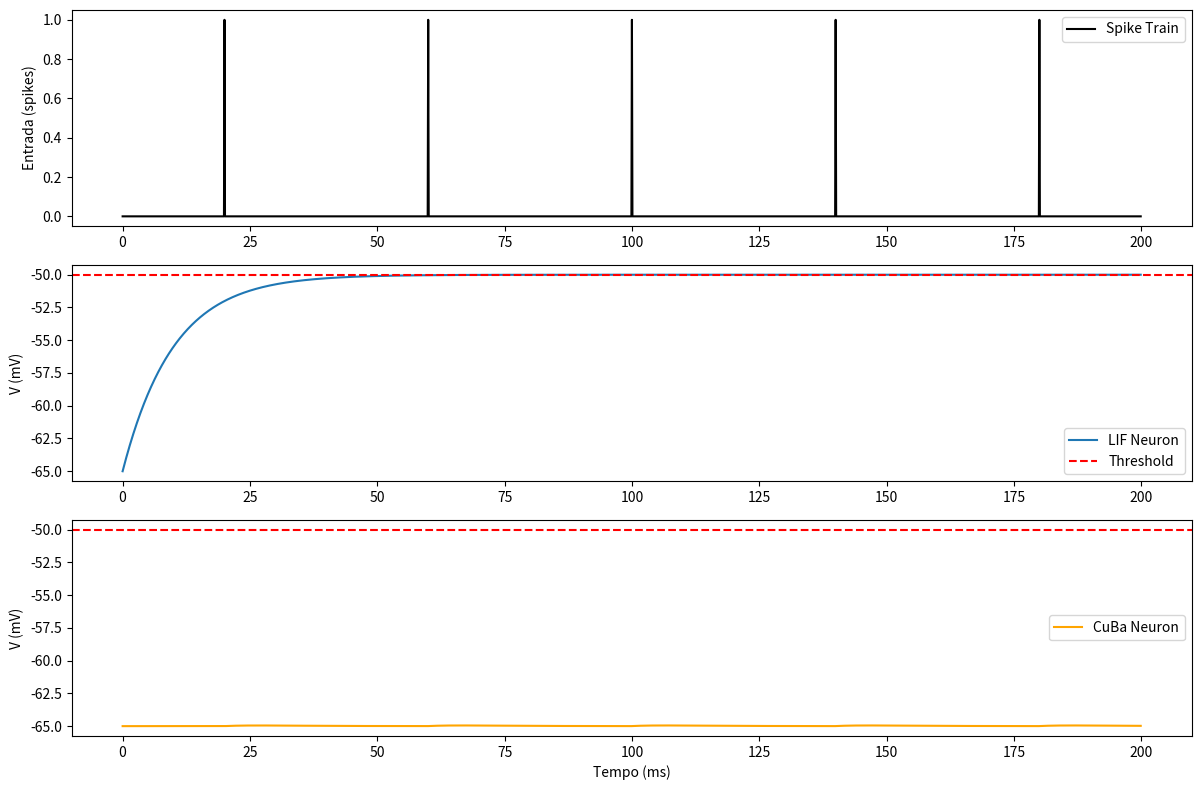

This figure's Python source:
"""===================================================================================
   |  Spiking Neural Network (SNN) with LIF and ALIF Neurons                         |
   | --------------------------------------------------------------------------------|
   | This program implements two neuron models:                                      |
   | Integrate-and-Fire (LIF) and Current-Based (CuBa) neurons.                      |
   | It compares their behavior and applies the model to a spike train.              |
   | --------------------------------------------------------------------------------|
   | Author: Lucas Farias Martins                                                    |
   | Email:  lucas.martins@ee.ufcg.edu.br                                            |
   | Date:   2025-03-24                                                              |
   ==================================================================================="""

import numpy as np
import matplotlib.pyplot as plt

#---------------------------------------------------------
#                       __   ________ 
#                      / /  /  _/ __/ 
#                     / /___/ // _/   
#                    /____/___/_/                                     
#---------------------------------------------------------
def lif_neuron(I, Tau_m, V_rest, V_th, V_reset):
    V = np.full_like(time, V_rest, dtype=float)
    spikes = []

    for t in range(1, len(time)):
        dV = (-(V[t-1] - V_rest) + Rm * I[t]) * (dt / Tau_m)
        V[t] = V[t-1] + dV

        if V[t] >= V_th:
            V[t] = V_reset
            spikes.append(time[t])

    return V, spikes
#---------------------------------------------------------
#                   _____     ___      
#                  / ___/_ __/ _ )___ _
#                 / /__/ // / _  / _ `/
#                 \___/\_,_/____/\_,_/ 
#---------------------------------------------------------
def cuba_neuron(I, Tau_m, Tau_s, V_rest, V_th, V_reset):
    V = np.full_like(time, V_rest, dtype=float)
    g_syn = np.zeros_like(time)  # Condutância sináptica
    spikes = []

    for t in range(1, len(time)):
        # Atualiza a condutância sináptica
        dg = (-g_syn[t-1] + spike_train[t]) * (dt / Tau_s)
        g_syn[t] = g_syn[t-1] + dg

        # Atualiza o potencial de membrana
        I_syn = g_syn[t]
        dV = (-(V[t-1] - V_rest) + Rm * I_syn) * (dt / Tau_m)
        V[t] = V[t-1] + dV

        if V[t] >= V_th:
            V[t] = V_reset
            spikes.append(time[t])

    return V, spikes
# _____________________________________________                                                                            
#    ___ _           _      _   _              |
#   / __(_)_ __ _  _| |__ _| |_(_)___ _ _      |
#   \__ \ | '  \ || | / _` |  _| / _ \ ' \     |
#   |___/_|_|_|_\_,_|_\__,_|\__|_\___/_||_|    |
# _____________________________________________|
# ___________________________ Parâmetros comuns
T    = 200  # Tempo total de simulação (ms)
dt   = 0.1  # Passo de tempo (ms)
time = np.arange(0, T, dt)
# _____________________________________________
# ______________________ Parâmetros do neurônio
V_rest  = -65  # Potencial de repouso (mV)
V_th    = -50  # Limiar de disparo (mV)
V_reset = -65  # Potencial de reset (mV)
I_ext   = 1.5  # Corrente de entrada (nA)
# _____________________________________________
# ______________________ Parâmetros específicos
Rm    = 10       # Resistência da membrana (MΩ)
Cm    = 1        # Capacitância da membrana (nF)
Tau_m = Rm * Cm  # Constante de tempo da membrana (ms)
Tau_s = 5        # Constante de tempo sináptica (Para o modelo CuBa)
# _____________________________________________
# ______________________________ Trem de spikes
spike_train = np.zeros_like(time)
spike_times = np.arange(20, 200, 40)  # Spikes a cada 40 ms
spike_train[np.searchsorted(time, spike_times)] = 1

# Corrente de entrada (constante para LIF, induzida por spikes para CuBa)
I_lif  =  np.ones_like(time) * I_ext
I_cuba =  np.zeros_like(time)
I_cuba += spike_train

V_lif, spikes_lif = lif_neuron(I_lif, Tau_m, V_rest, V_th, V_reset)
V_cuba, spikes_cuba = cuba_neuron(I_cuba, Tau_m, Tau_s, V_rest, V_th, V_reset)

# Plotando os resultados
plt.figure(figsize=(12, 8))

plt.subplot(3, 1, 1)
plt.plot(time, spike_train, label='Spike Train', color='black')
plt.ylabel('Entrada (spikes)')
plt.legend()

plt.subplot(3, 1, 2)
plt.plot(time, V_lif, label='LIF Neuron')
plt.axhline(y=V_th, color='r', linestyle='--', label='Threshold')
plt.ylabel('V (mV)')
plt.legend()

plt.subplot(3, 1, 3)
plt.plot(time, V_cuba, label='CuBa Neuron', color='orange')
plt.axhline(y=V_th, color='r', linestyle='--')
plt.ylabel('V (mV)')
plt.xlabel('Tempo (ms)')
plt.legend()

plt.tight_layout()
plt.show()
